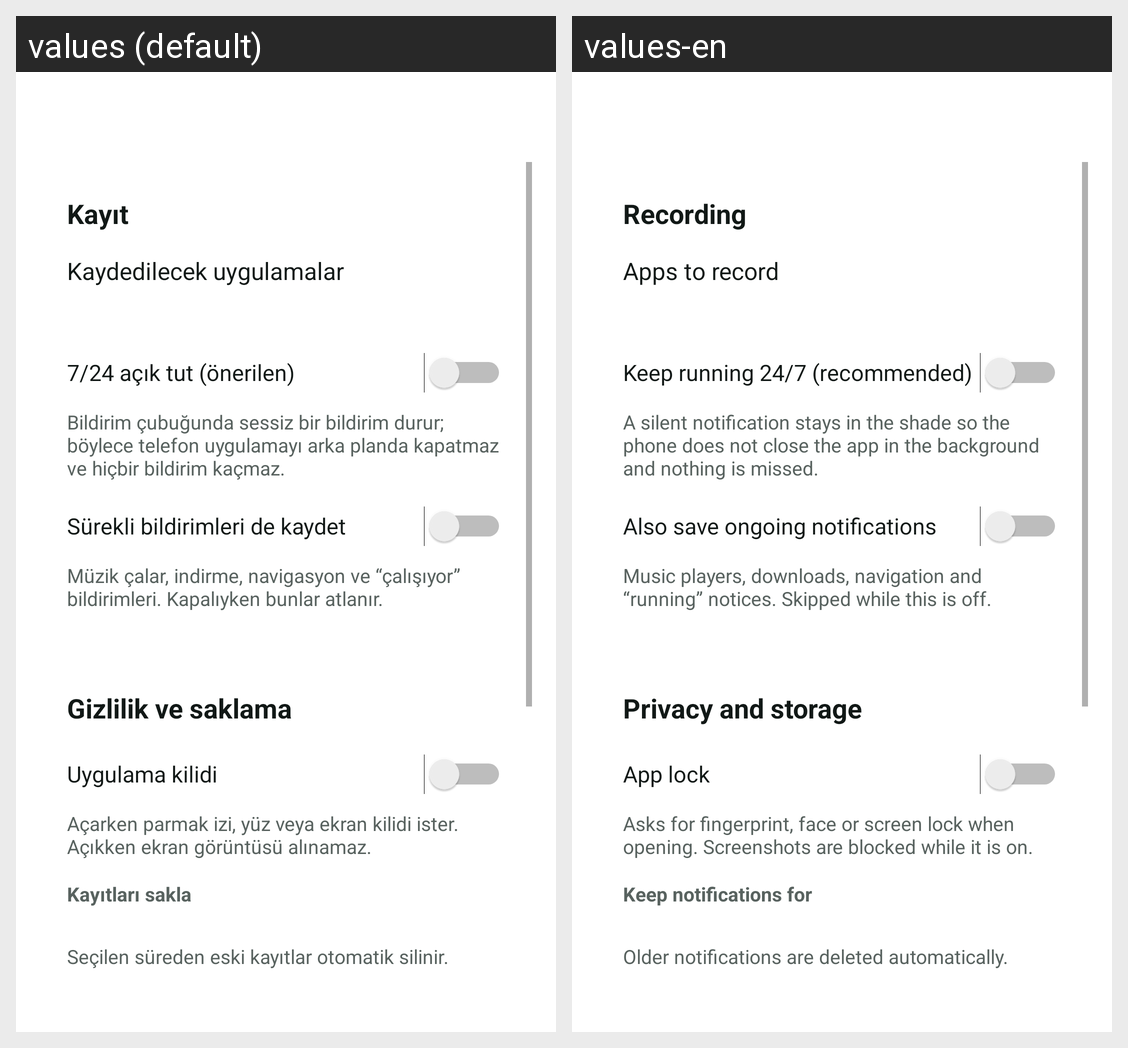

The same Android screen rendered under two of its app's locales, left to right. List the strings drawn on it with the default value and each locale's translation.
Android screen res/layout/activity_settings.xml rendered under 2 locales, left to right: values (default), values-en. Device: Nexus 5 (rendered at 1080×1920; each locale shown at half size, 540×960, under a caption strip naming it); theme AppTheme.
Strings drawn on this screen, with the default value and each locale's value (text and hints the layout hard-codes, and strings that could not be matched under every locale, appear in the picture but are not listed):

recording_title
  values: Kayıt
  values-en: Recording

choose_apps
  values: Kaydedilecek uygulamalar
  values-en: Apps to record

opt_keep_alive
  values: 7/24 açık tut (önerilen)
  values-en: Keep running 24/7 (recommended)

opt_keep_alive_desc
  values: Bildirim çubuğunda sessiz bir bildirim durur; böylece telefon uygulamayı arka planda kapatmaz ve hiçbir bildirim kaçmaz.
  values-en: A silent notification stays in the shade so the phone does not close the app in the background and nothing is missed.

opt_ongoing
  values: Sürekli bildirimleri de kaydet
  values-en: Also save ongoing notifications

opt_ongoing_desc
  values: Müzik çalar, indirme, navigasyon ve “çalışıyor” bildirimleri. Kapalıyken bunlar atlanır.
  values-en: Music players, downloads, navigation and “running” notices. Skipped while this is off.

privacy_title
  values: Gizlilik ve saklama
  values-en: Privacy and storage

opt_lock
  values: Uygulama kilidi
  values-en: App lock

opt_lock_desc
  values: Açarken parmak izi, yüz veya ekran kilidi ister. Açıkken ekran görüntüsü alınamaz.
  values-en: Asks for fingerprint, face or screen lock when opening. Screenshots are blocked while it is on.

retention_title
  values: Kayıtları sakla
  values-en: Keep notifications for

retention_desc
  values: Seçilen süreden eski kayıtlar otomatik silinir.
  values-en: Older notifications are deleted automatically.
